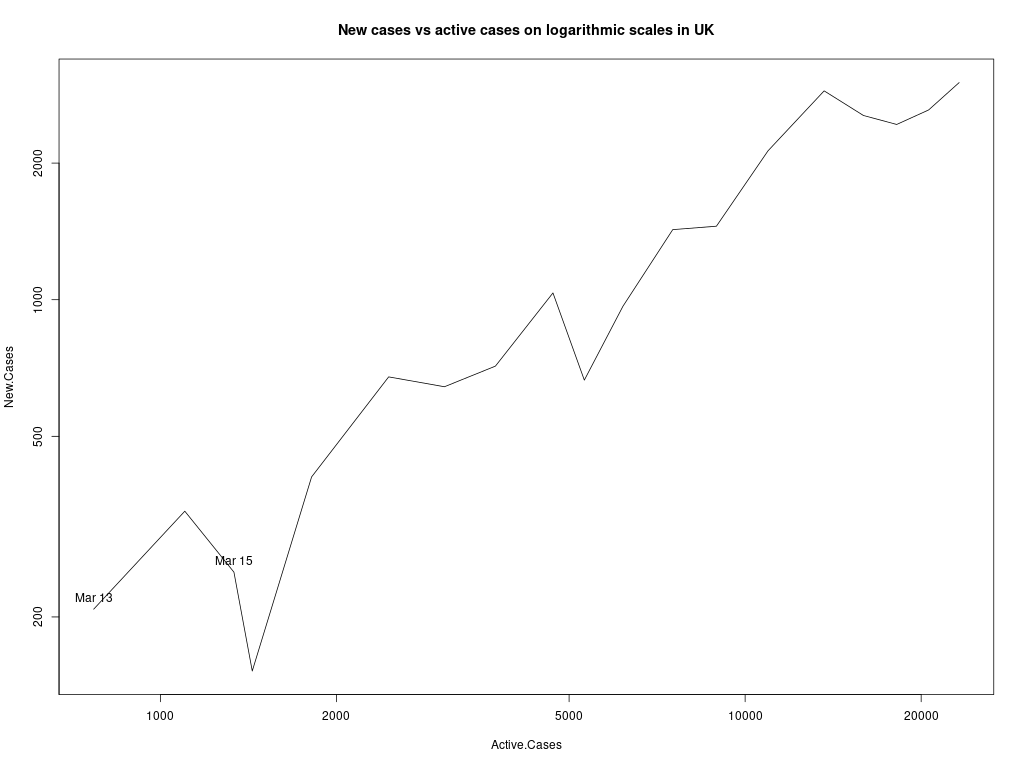

Data behind this chart, as committed beside it:
, Date, Total.Cases, Active.Cases, Deaths, Inactive.Cases, Recoveries, New.Cases, New.Active.Cases, New.Inactive.Cases, New.Deaths, New.Recoveries, Infection.Factor
27, 2020-03-12, 590, 562, 10, 28, 18, 0, 0, 0, 0, 0, 0
28, 2020-03-13, 798, 769, 11, 29, 18, 208, 207, 1, 1, 0, 0.2705
29, 2020-03-14, 1140, 1101, 21, 39, 18, 342, 332, 10, 10, 0, 0.3106
30, 2020-03-15, 1391, 1336, 35, 55, 20, 251, 235, 16, 14, 2, 0.1879
31, 2020-03-16, 1543, 1436, 55, 107, 52, 152, 100, 52, 20, 32, 0.1058
32, 2020-03-17, 1950, 1814, 71, 136, 65, 407, 378, 29, 16, 13, 0.2244
33, 2020-03-18, 2626, 2457, 104, 169, 65, 676, 643, 33, 33, 0, 0.2751
34, 2020-03-19, 3269, 3060, 144, 209, 65, 643, 603, 40, 40, 0, 0.2101
35, 2020-03-20, 3983, 3741, 177, 242, 65, 714, 681, 33, 33, 0, 0.1909
36, 2020-03-21, 5018, 4692, 233, 326, 93, 1035, 951, 84, 56, 28, 0.2206
37, 2020-03-22, 5683, 5309, 281, 374, 93, 665, 617, 48, 48, 0, 0.1253
38, 2020-03-23, 6650, 6180, 335, 470, 135, 967, 871, 96, 54, 42, 0.1565
39, 2020-03-24, 8077, 7520, 422, 557, 135, 1427, 1340, 87, 87, 0, 0.1898
40, 2020-03-25, 9529, 8931, 463, 598, 135, 1452, 1411, 41, 41, 0, 0.1626
41, 2020-03-26, 11658, 10945, 578, 713, 135, 2129, 2014, 115, 115, 0, 0.1945
42, 2020-03-27, 14543, 13649, 759, 894, 135, 2885, 2704, 181, 181, 0, 0.2114
43, 2020-03-28, 17089, 15935, 1019, 1154, 135, 2546, 2286, 260, 260, 0, 0.1598
44, 2020-03-29, 19522, 18159, 1228, 1363, 135, 2433, 2224, 209, 209, 0, 0.134
45, 2020-03-30, 22141, 20598, 1408, 1543, 135, 2619, 2439, 180, 180, 0, 0.1271
46, 2020-03-31, 25150, 23226, 1789, 1924, 135, 3009, 2628, 381, 381, 0, 0.1296
